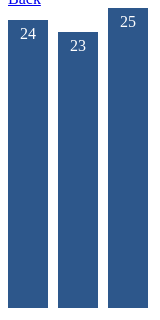
D3 v3 page, settled after 480 driven frames (8 s of simulated time); the page loaded 1 data file(s).


// ── ../js/lab.js
/**
 * Created by secarl on 2014-09-09.
 */
$(document).ready(function() {

    function createRect() {
        var rectDemo = d3.select("#rect").
            append("svg:svg").
            attr("width", 400).
            attr("height", 300);

        rectDemo.append("svg:rect").
            attr("x", 100).
            attr("y", 100).
            attr("height", 100).
            attr("width", 200);
    }

    function test() {
        $.getJSON('../data/temp.json', function(data) {
            var barWidth = 40;
            var width = (barWidth + 10) * data.length;
            var height = 300;

            var x = d3.scale.linear().domain([0, data.length]).rangeRound([0, width]);
            var y = d3.scale.linear().domain([0, d3.max(data, function(t) {
                return d3.max(t.temperatures);
            })]).rangeRound([0, height]);

            var bars = d3.select('#temps').
                append('svg:svg').
                attr('width', width).
                attr('height', height);

            bars.selectAll('rect').
                data(data).
                enter().
                append('svg:rect').
                attr('x', function(datum, index) { // Sätter x-position i pixlar returnerat från var x
                    return x(index);
                }).
                attr('y', function(datum) {
                    return height - y(d3.max(datum.temperatures));
                }).
                attr('height', function(datum) {
                    return y(d3.max(datum.temperatures));
                }).
                attr('width', barWidth).
                attr('fill', '#2d578b').
                transition(2000);

            // Events
            bars.selectAll('rect').on('mouseover', (function(elem) {
                d3.select(this).transition().duration(500).attr('fill', '#5779A2');
            }));

            bars.selectAll('rect').on('mouseout', (function(elem) {
                d3.select(this).transition().duration(500).attr('fill', '#2d578b');
            }));

            bars.selectAll('rect').on('click', (function(elem) {
                console.log(elem);
                createLineChart(elem);
            }));


            bars.selectAll('text').
                data(data).
                enter().
                append('svg:text').
                attr('x', function(datum, index) {
                    return x(index) + barWidth;
                }).
                attr('y', function(datum) {
                    return height - y(d3.max(datum.temperatures));
                }).
                attr('dx', -barWidth/2).
                attr('dy', "1.2em").
                attr("text-anchor", "middle").
                text(function(datum) {
                    return d3.max(datum.temperatures);
                }).
                attr("fill", "white");

            bars.selectAll("text.yAxis").
                data(data).
                enter().append("svg:text").
                attr("x", function(datum, index) { return x(index) + barWidth; }).
                attr("y", height).
                attr("dx", -barWidth/2).
                attr("text-anchor", "middle").
                attr("style", "font-size: 12; font-family: Helvetica, sans-serif").
                text(function(datum) { return datum.id;}).
                attr("transform", "translate(0, 18)").
                attr("class", "yAxis");
        });
    }

    function createLineChart(data) {
        $('span').text('Data för våning: ' + data.id);
        data = data.temperatures;

        var svg = $('#dayTemp');
        while (svg[0].lastChild) {
            svg[0].removeChild(svg[0].lastChild);
        }

        var vis = d3.select('#dayTemp'),
            WIDTH = 1000,
            HEIGHT = 500,
            MARGINS = {
                top: 20,
                right: 20,
                bottom: 20,
                left: 50
            },
            xRange = d3.scale.linear().range([MARGINS.left, WIDTH - MARGINS.right]).domain([0, 24]),
            yRange = d3.scale.linear().range([HEIGHT - MARGINS.top, MARGINS.bottom]).domain([d3.min(data), d3.max(data)]),
            xAxis = d3.svg.axis()
                .scale(xRange)
                .tickSize(5)
                .tickSubdivide(true),
            yAxis = d3.svg.axis()
                .scale(yRange)
                .tickSize(5)
                .orient('left')
                .tickSubdivide(true);

        vis.append('svg:g')
            .attr('class', 'x axis')
            .attr('transform', 'translate(0,' + (HEIGHT - MARGINS.bottom) + ')')
            .call(xAxis);

        vis.append('svg:g')
            .attr('class', 'y axis')
            .attr('transform', 'translate(' + (MARGINS.left) + ',0)')
            .call(yAxis);

        var lineFunc = d3.svg.line()
            .x(function(d, index) {
                return xRange(index);
            })
            .y(function(d, index) {
                return yRange(d);
            })
            .interpolate('linear');

        vis.append('svg:path')
            .attr('d', lineFunc(data))
            .attr('stroke', 'blue')
            .attr('stroke-width', 2)
            .attr('fill', 'none');
    }

    test();

    function createBarChart() {
        var data = [{year: 2006, books: 54},
            {year: 2007, books: 43},
            {year: 2008, books: 41},
            {year: 2009, books: 44},
            {year: 2010, books: 35}];

        var barWidth = 40;
        var width = (barWidth + 10) * data.length;
        var height = 200;

        var x = d3.scale.linear().domain([0, data.length]).range([0, width]);
        var y = d3.scale.linear().domain([0, d3.max(data, function(datum) {
            return datum.books}
        )]).rangeRound([0, height]);

        var barDemo = d3.select('#bar-chart').
            append('svg:svg').
            attr('width', width).
            attr('height', height);

        barDemo.selectAll("rect").
            data(data).
            enter().
            append("svg:rect").
            attr("x", function(datum, index) {
                return x(index);
            }).
            attr("y", function(datum) {
                return height - y(datum.books);
            }).
            attr("height", function(datum) {
                return y(datum.books);
            }).
            attr("width", barWidth).
            attr("fill", "#2d578b");

        var generateBarLabels = function() {
            barDemo.selectAll("text").
                data(data).
                enter().
                append("svg:text").
                attr("x", function(datum, index) {
                    return x(index) + barWidth;
                }).
                attr("y", function(datum) {
                    return height - y(datum.books);
                }).
                attr("dx", -barWidth/2).
                attr("dy", "1.2em").
                attr("text-anchor", "middle").
                text(function(datum) {
                    return datum.books;
                }).
                attr("fill", "white");
        };

        var generateYAxis = function() {
            barDemo.selectAll("text.yAxis").
                data(data).
                enter().append("svg:text").
                attr("x", function(datum, index) {
                    return Math.round(x(index) + barWidth);
                }).
                attr("y", height).
                attr("dx", -barWidth/2).
                attr("text-anchor", "middle").
                attr("style", "font-size: 12; font-family: Helvetica, sans-serif; z-index: 99999;").
                text(function(datum) {
                    return datum.year;
                }).
                attr("transform", "translate(0, 18)").
                attr("class", "yAxis");
        };

        generateBarLabels();
        generateYAxis();
    }

//    function generateJSON() {
//        var arr = [];
//        for (var i = 1; i < 4; i++) {
//            var temps = generateTemperatures();
//            var obj = { id: i, temperatures: temps }
//            arr.push(obj);
//        }
//        console.log(JSON.stringify(arr));
//    }
//
//    function generateTemperatures() {
//        var temps = [];
//
//        while (temps.length < 25) {
//            var rand = Math.random() * (26 - 18) + 18;
//            var newTemp = Math.round(rand);
//            if (temps.length < 1) {
//                temps.push(newTemp);
//            } else {
//                var prev = temps[temps.length-1];
//                if (Math.abs(prev - newTemp) < 3) {
//                    temps.push(newTemp);
//                }
//            }
//        }
//        return temps;
//    }
//
//    generateJSON();

//    createBarChart();
//    createRect();

});

### data: ../data/temp.json
[
 {
  "id": 1,
  "temperatures": [
   18,
   24,
   24,
   23,
   21,
   20,
   20,
   18,
   "... 17 more items"
  ]
 },
 {
  "id": 2,
  "temperatures": [
   22,
   21,
   21,
   21,
   21,
   22,
   20,
   22,
   "... 17 more items"
  ]
 },
 {
  "id": 3,
  "temperatures": [
   20,
   21,
   21,
   20,
   21,
   21,
   23,
   21,
   "... 17 more items"
  ]
 }
]